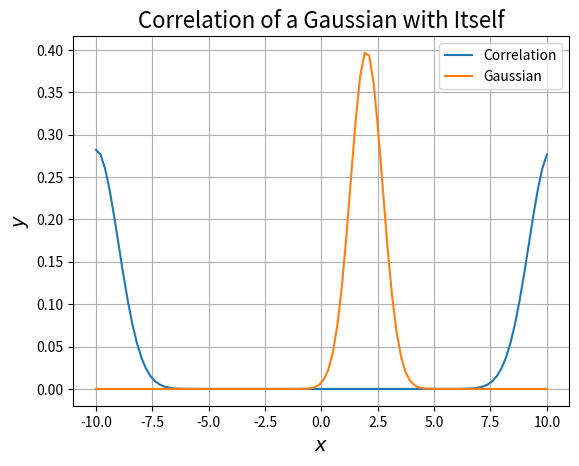

This chart was generated by the following Python code:
"""
[redacted]
[redacted]

Phys 512
October 29th, 2021
"""

import numpy as np
import matplotlib.pyplot as plt


def corr(y1, y2):
    correlation = np.fft.ifft(np.fft.fft(y1) * np.conj(np.fft.fft(y2)))
    return correlation/np.sqrt(np.sum(correlation))


Gauss = lambda x, mu, sig : 1/(np.sqrt(2*np.pi)*sig) *np.exp(-((x-mu)/sig)**2)

x = np.linspace(-10, 10, 100)
y = Gauss(x, 2, 1)

correlation = corr(y, y)

plt.plot(x, correlation, label = "Correlation")
plt.plot(x, y, label = "Gaussian")
plt.xlabel("$x$", fontsize = 14)
plt.ylabel("$y$", fontsize = 14)
plt.title("Correlation of a Gaussian with Itself", fontsize = 16)
plt.savefig("./correlation1.png", dpi = 400)
plt.legend()
plt.grid()
plt.show()